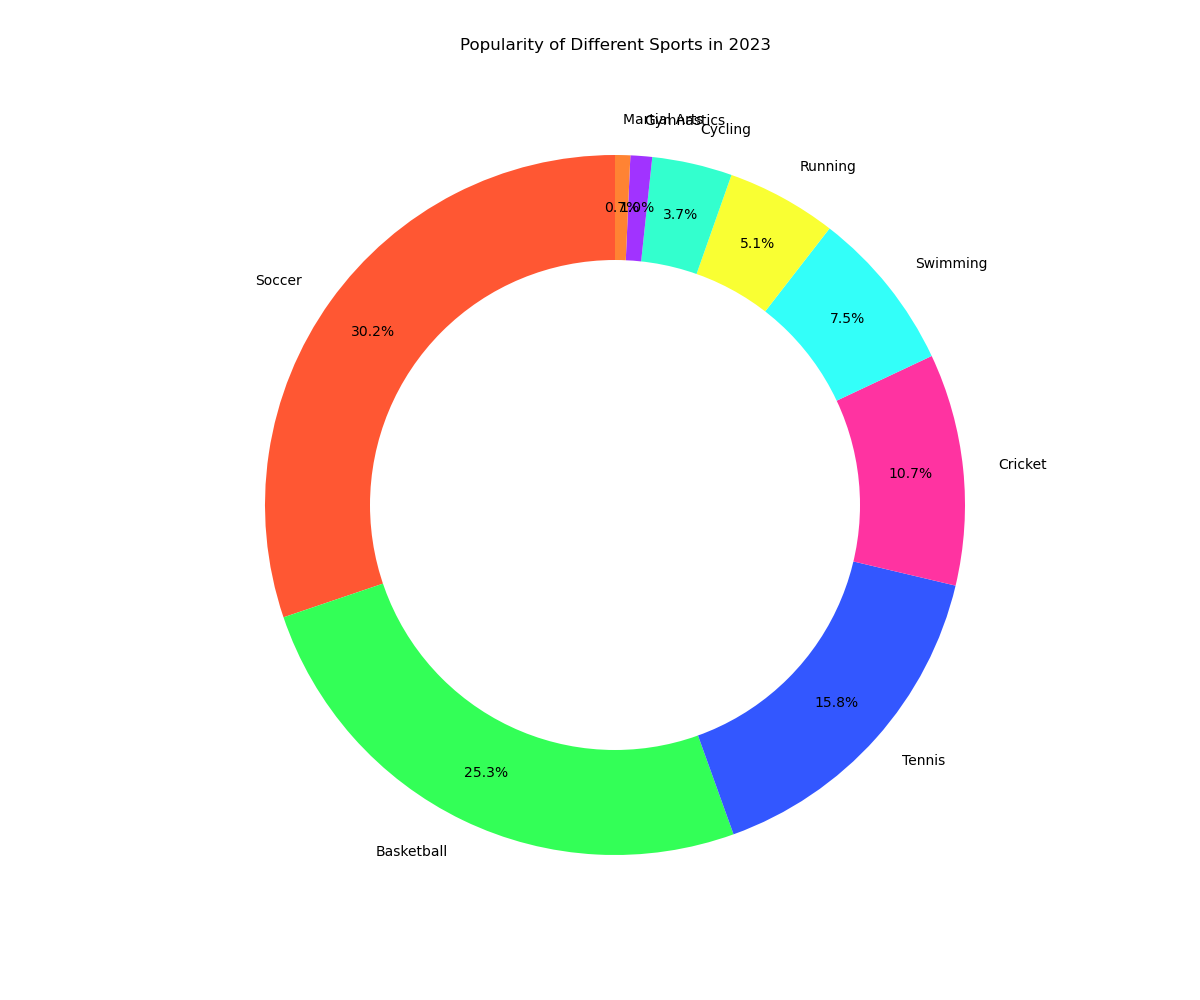

Source data for this figure (header and first rows):
Sport, Popularity
Soccer, 30.2
Basketball, 25.3
Tennis, 15.8
Cricket, 10.7
Swimming, 7.5
Running, 5.1
Cycling, 3.7
Gymnastics, 1.0
Martial Arts, 0.7
